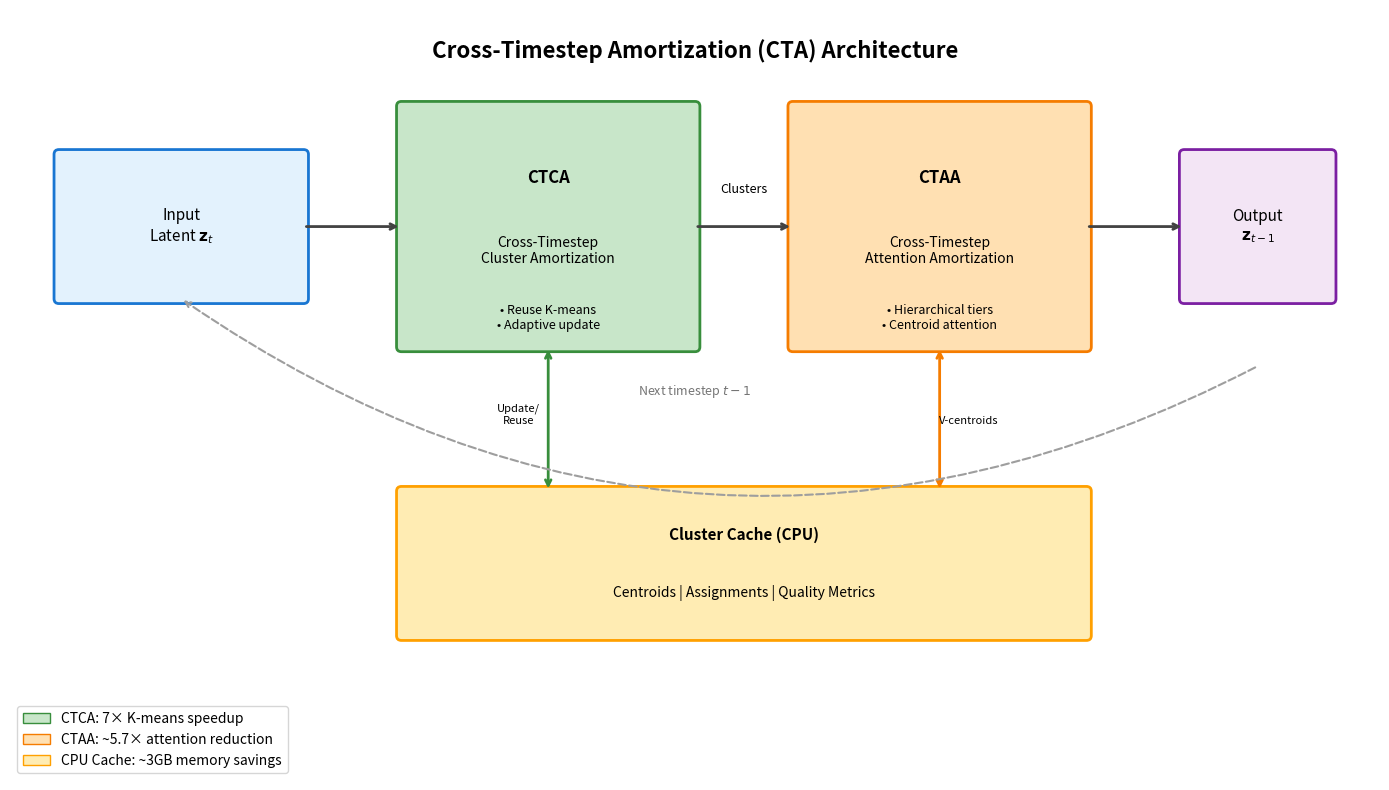

Recreate this plot in Python.
#!/usr/bin/env python3
"""
Generate overview architecture diagram for CTCA/CTAA paper.
"""

import matplotlib.pyplot as plt
import matplotlib.patches as mpatches
from matplotlib.patches import FancyBboxPatch, FancyArrowPatch
import numpy as np

def create_overview_diagram():
    fig, ax = plt.subplots(1, 1, figsize=(14, 8))
    ax.set_xlim(0, 14)
    ax.set_ylim(0, 8)
    ax.axis('off')

    # Colors
    color_input = '#E3F2FD'
    color_ctca = '#C8E6C9'
    color_ctaa = '#FFE0B2'
    color_output = '#F3E5F5'
    color_cache = '#FFECB3'

    # Title
    ax.text(7, 7.5, 'Cross-Timestep Amortization (CTA) Architecture',
            fontsize=16, fontweight='bold', ha='center')

    # Input block
    input_box = FancyBboxPatch((0.5, 5), 2.5, 1.5, boxstyle="round,pad=0.05",
                                facecolor=color_input, edgecolor='#1976D2', linewidth=2)
    ax.add_patch(input_box)
    ax.text(1.75, 5.75, 'Input\nLatent $\\mathbf{z}_t$', ha='center', va='center', fontsize=11)

    # CTCA block
    ctca_box = FancyBboxPatch((4, 4.5), 3, 2.5, boxstyle="round,pad=0.05",
                               facecolor=color_ctca, edgecolor='#388E3C', linewidth=2)
    ax.add_patch(ctca_box)
    ax.text(5.5, 6.2, 'CTCA', fontsize=12, fontweight='bold', ha='center')
    ax.text(5.5, 5.5, 'Cross-Timestep\nCluster Amortization', ha='center', va='center', fontsize=10)
    ax.text(5.5, 4.8, '• Reuse K-means\n• Adaptive update', ha='center', va='center', fontsize=9)

    # CTAA block
    ctaa_box = FancyBboxPatch((8, 4.5), 3, 2.5, boxstyle="round,pad=0.05",
                               facecolor=color_ctaa, edgecolor='#F57C00', linewidth=2)
    ax.add_patch(ctaa_box)
    ax.text(9.5, 6.2, 'CTAA', fontsize=12, fontweight='bold', ha='center')
    ax.text(9.5, 5.5, 'Cross-Timestep\nAttention Amortization', ha='center', va='center', fontsize=10)
    ax.text(9.5, 4.8, '• Hierarchical tiers\n• Centroid attention', ha='center', va='center', fontsize=9)

    # Output block
    output_box = FancyBboxPatch((12, 5), 1.5, 1.5, boxstyle="round,pad=0.05",
                                 facecolor=color_output, edgecolor='#7B1FA2', linewidth=2)
    ax.add_patch(output_box)
    ax.text(12.75, 5.75, 'Output\n$\\mathbf{z}_{t-1}$', ha='center', va='center', fontsize=11)

    # Cache block (below)
    cache_box = FancyBboxPatch((4, 1.5), 7, 1.5, boxstyle="round,pad=0.05",
                                facecolor=color_cache, edgecolor='#FFA000', linewidth=2)
    ax.add_patch(cache_box)
    ax.text(7.5, 2.5, 'Cluster Cache (CPU)', fontsize=11, fontweight='bold', ha='center')
    ax.text(7.5, 1.9, 'Centroids | Assignments | Quality Metrics', ha='center', fontsize=10)

    # Arrows
    arrow_props = dict(arrowstyle='->', color='#424242', lw=2,
                       connectionstyle='arc3,rad=0')

    # Input -> CTCA
    ax.annotate('', xy=(4, 5.75), xytext=(3, 5.75),
                arrowprops=arrow_props)

    # CTCA -> CTAA
    ax.annotate('', xy=(8, 5.75), xytext=(7, 5.75),
                arrowprops=arrow_props)
    ax.text(7.5, 6.1, 'Clusters', fontsize=9, ha='center')

    # CTAA -> Output
    ax.annotate('', xy=(12, 5.75), xytext=(11, 5.75),
                arrowprops=arrow_props)

    # CTCA <-> Cache
    ax.annotate('', xy=(5.5, 4.5), xytext=(5.5, 3),
                arrowprops=dict(arrowstyle='<->', color='#388E3C', lw=2))
    ax.text(5.2, 3.7, 'Update/\nReuse', fontsize=8, ha='center')

    # CTAA <-> Cache
    ax.annotate('', xy=(9.5, 4.5), xytext=(9.5, 3),
                arrowprops=dict(arrowstyle='<->', color='#F57C00', lw=2))
    ax.text(9.8, 3.7, 'V-centroids', fontsize=8, ha='center')

    # Timestep loop indicator
    ax.annotate('', xy=(1.75, 5), xytext=(12.75, 4.3),
                arrowprops=dict(arrowstyle='->', color='#9E9E9E', lw=1.5,
                               connectionstyle='arc3,rad=-0.3', linestyle='--'))
    ax.text(7, 4.0, 'Next timestep $t-1$', fontsize=9, ha='center', color='#757575')

    # Legend
    legend_elements = [
        mpatches.Patch(facecolor=color_ctca, edgecolor='#388E3C', label='CTCA: 7× K-means speedup'),
        mpatches.Patch(facecolor=color_ctaa, edgecolor='#F57C00', label='CTAA: ~5.7× attention reduction'),
        mpatches.Patch(facecolor=color_cache, edgecolor='#FFA000', label='CPU Cache: ~3GB memory savings'),
    ]
    ax.legend(handles=legend_elements, loc='lower left', fontsize=10)

    plt.tight_layout()
    plt.savefig('fig_overview.pdf', dpi=300, bbox_inches='tight')
    plt.savefig('fig_overview.png', dpi=300, bbox_inches='tight')
    print("Saved: fig_overview.pdf, fig_overview.png")

if __name__ == "__main__":
    create_overview_diagram()
